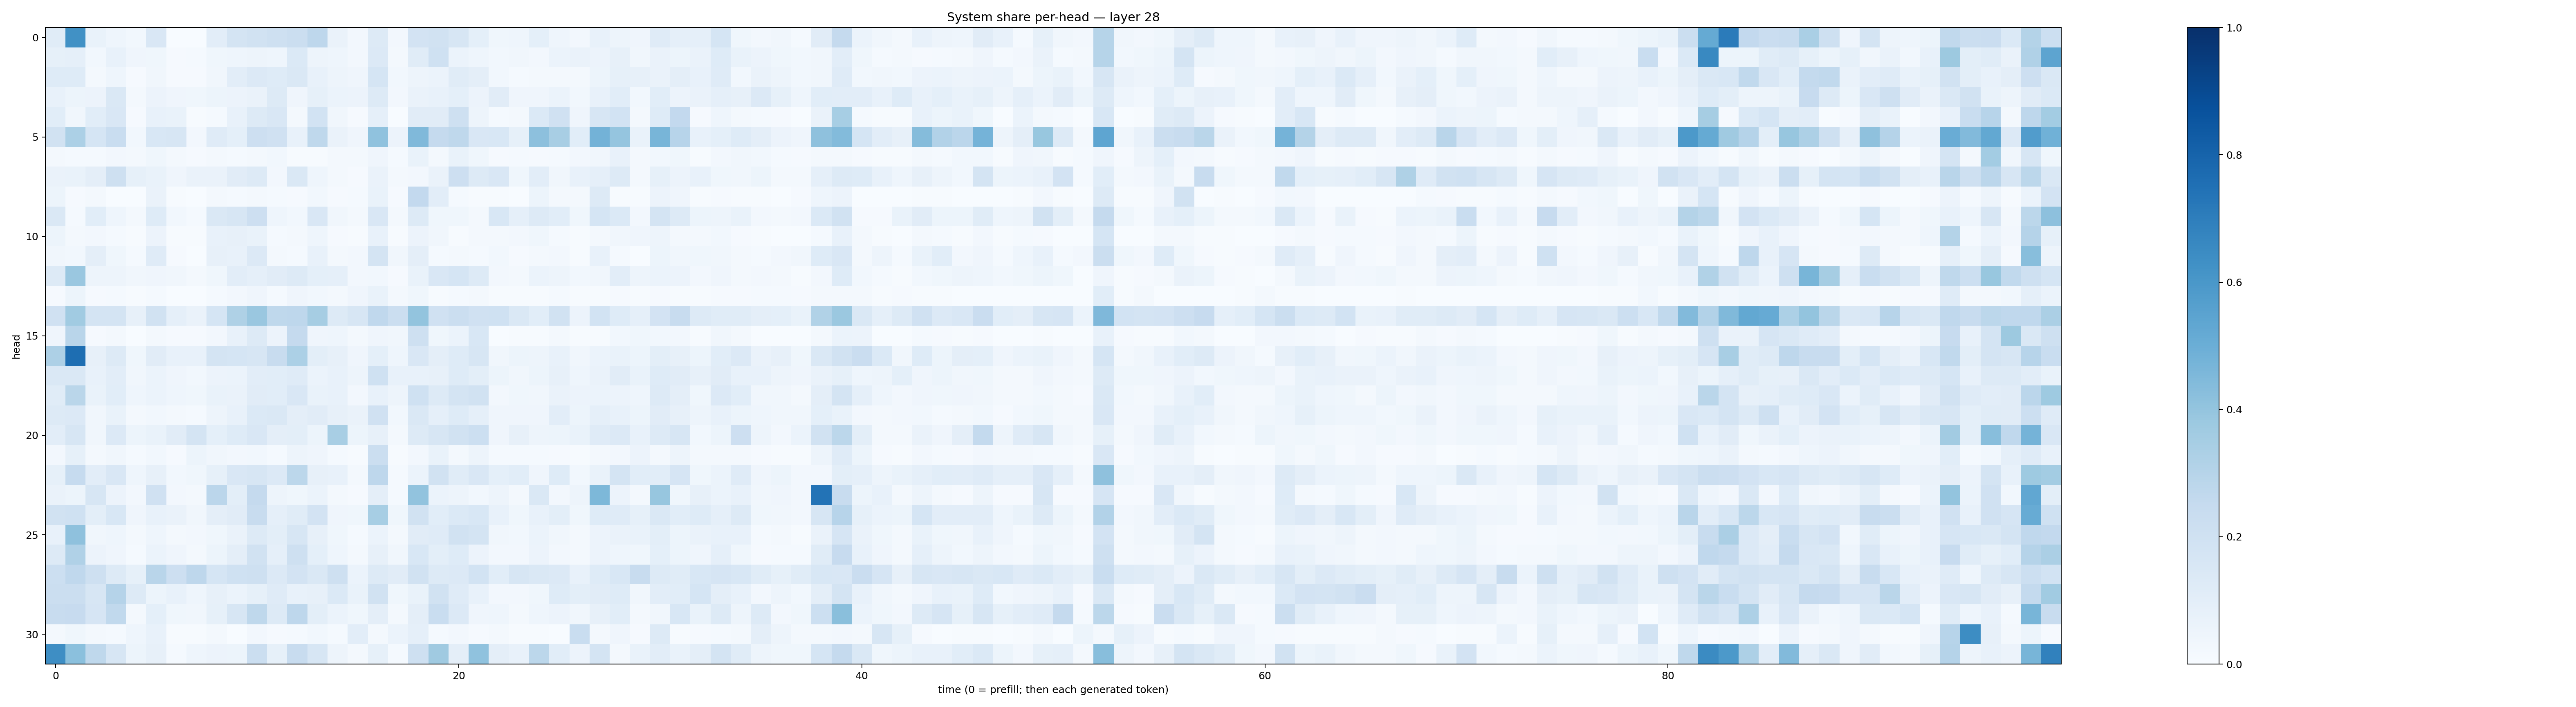

Source data for this figure (header and first rows):
0.114764094, 0.62884516, 0.06971627, 0.04339918, 0.030893778, 0.14889166, 0.0022119207, 0.0032668586, 0.10276159, 0.17873083, 0.19483675, 0.20966381, 0.22300929, 0.2754507, 0.063002005, 0.025849657, 0.12820467, 0.0242953, 0.18191633, 0.1885966, 0.16398434, 0.09141627, 0.037200477, 0.04602105
0.08305, 0.08863, 0.03093, 0.07526, 0.04123, 0.03576, 0.009439, 0.01299, 0.03665, 0.04408, 0.04696, 0.04542, 0.1369, 0.0477, 0.04373, 0.02553, 0.1357, 0.02155, 0.1138, 0.2019, 0.06156, 0.04671, 0.02843, 0.03339
0.122, 0.1233, 0.02328, 0.04539, 0.01067, 0.03364, 0.01169, 0.008154, 0.03157, 0.1032, 0.1364, 0.1235, 0.1423, 0.07214, 0.0484, 0.04188, 0.1712, 0.0294, 0.04978, 0.06228, 0.1157, 0.09742, 0.0287, 0.01394
0.07545, 0.05399, 0.05645, 0.1415, 0.0232, 0.0577, 0.04121, 0.03615, 0.05264, 0.05719, 0.06566, 0.1296, 0.04183, 0.08267, 0.05985, 0.05708, 0.1268, 0.02459, 0.06368, 0.07555, 0.09087, 0.05564, 0.1095, 0.04262
0.1061, 0.03383, 0.1087, 0.1486, 0.009649, 0.07113, 0.06658, 0.004247, 0.01554, 0.0759, 0.126, 0.1508, 0.01909, 0.1855, 0.03415, 0.007841, 0.08826, 0.001394, 0.1118, 0.1104, 0.2095, 0.04841, 0.01303, 0.01953
0.1882, 0.3302, 0.1693, 0.2312, 0.02997, 0.1556, 0.1593, 0.0265, 0.1191, 0.09344, 0.2127, 0.1972, 0.07738, 0.2701, 0.06359, 0.03915, 0.4087, 0.05829, 0.4467, 0.2525, 0.27, 0.1516, 0.1555, 0.08501
0.01761, 0.0135, 0.01412, 0.02361, 0.01565, 0.0359, 0.01826, 0.01009, 0.01808, 0.01238, 0.02312, 0.02968, 0.004069, 0.007786, 0.01969, 0.02198, 0.04183, 0.01458, 0.06707, 0.0179, 0.06818, 0.03664, 0.01002, 0.01423
0.06489, 0.06764, 0.09659, 0.2053, 0.08579, 0.0684, 0.03982, 0.06408, 0.06296, 0.1103, 0.1262, 0.02634, 0.1411, 0.04468, 0.01623, 0.008982, 0.06554, 0.01897, 0.02359, 0.06361, 0.212, 0.1278, 0.1508, 0.03852
0.05141, 0.00853, 0.01682, 0.002209, 0.00249, 0.06618, 0.005591, 0.001513, 0.01642, 0.01556, 0.01722, 0.01259, 0.00884, 0.02998, 0.009737, 0.01195, 0.06794, 0.01165, 0.259, 0.1033, 0.01338, 0.007748, 0.005052, 0.002018
0.1423, 0.01406, 0.1056, 0.04543, 0.01769, 0.1217, 0.0275, 0.01245, 0.1456, 0.159, 0.2136, 0.04571, 0.03012, 0.1516, 0.03265, 0.01798, 0.1513, 0.01634, 0.1297, 0.03614, 0.03674, 0.01938, 0.1533, 0.08889
0.05409, 0.02327, 0.02569, 0.01196, 0.005418, 0.05744, 0.005043, 0.004181, 0.07096, 0.07908, 0.06944, 0.01194, 0.01955, 0.0447, 0.01083, 0.006902, 0.0704, 0.004787, 0.05584, 0.03327, 0.006585, 0.0201, 0.02221, 0.02705
0.03418, 0.02854, 0.0951, 0.0385, 0.01503, 0.1201, 0.008191, 0.001373, 0.08014, 0.07437, 0.1329, 0.01665, 0.01214, 0.0716, 0.0157, 0.02714, 0.1753, 0.03309, 0.09428, 0.01296, 0.01732, 0.01314, 0.0309, 0.01109
0.1321, 0.3856, 0.04755, 0.04848, 0.03494, 0.03912, 0.03201, 0.01773, 0.03772, 0.1021, 0.08842, 0.1118, 0.132, 0.09361, 0.0877, 0.02566, 0.02863, 0.008949, 0.06922, 0.1495, 0.1692, 0.1323, 0.02695, 0.02273
0.01098, 0.05468, 0.01099, 0.01184, 0.005754, 0.01371, 0.003749, 0.002851, 0.01537, 0.02587, 0.04096, 0.01363, 0.04182, 0.02827, 0.02333, 0.03945, 0.06979, 0.01726, 0.03587, 0.005541, 0.01362, 0.017, 0.005919, 0.00598
0.1968, 0.3659, 0.173, 0.1775, 0.08027, 0.1906, 0.0896, 0.06398, 0.171, 0.3234, 0.3841, 0.2698, 0.274, 0.3486, 0.1327, 0.1607, 0.2658, 0.2256, 0.4016, 0.1962, 0.2253, 0.1977, 0.2014, 0.1462
0.0413, 0.2913, 0.00795, 0.01631, 0.002451, 0.01768, 0.01046, 0.00867, 0.02431, 0.07762, 0.1273, 0.05657, 0.2526, 0.041, 0.04472, 0.0213, 0.04004, 0.03396, 0.2057, 0.03767, 0.05977, 0.154, 0.003429, 0.004696
0.3271, 0.7593, 0.07858, 0.1265, 0.039, 0.1112, 0.07706, 0.07434, 0.175, 0.1704, 0.1608, 0.2371, 0.3308, 0.09954, 0.07967, 0.04273, 0.09372, 0.04307, 0.15, 0.09386, 0.122, 0.1577, 0.03445, 0.05365
0.143, 0.1475, 0.07778, 0.1017, 0.03328, 0.06206, 0.03929, 0.02993, 0.0584, 0.05879, 0.1031, 0.108, 0.1198, 0.05954, 0.07469, 0.0477, 0.1994, 0.07155, 0.07118, 0.08105, 0.1219, 0.09869, 0.05439, 0.03506
0.1164, 0.2875, 0.06981, 0.1058, 0.04575, 0.0588, 0.04432, 0.03765, 0.07022, 0.06288, 0.1105, 0.108, 0.1517, 0.06765, 0.07217, 0.02565, 0.07307, 0.04902, 0.1998, 0.1287, 0.1772, 0.1884, 0.02513, 0.0374
0.1284, 0.1338, 0.03343, 0.07024, 0.01964, 0.02814, 0.01775, 0.01382, 0.05028, 0.07112, 0.1394, 0.1417, 0.09416, 0.1126, 0.08139, 0.06403, 0.1977, 0.03121, 0.1427, 0.0861, 0.1223, 0.0871, 0.04233, 0.04012
0.1041, 0.1576, 0.03254, 0.1364, 0.05103, 0.06693, 0.1097, 0.1774, 0.09212, 0.1229, 0.151, 0.09633, 0.1009, 0.05442, 0.3421, 0.05271, 0.08086, 0.02326, 0.1316, 0.1608, 0.1939, 0.2177, 0.04141, 0.07871
0.02362, 0.08211, 0.01779, 0.03501, 0.01453, 0.02841, 0.008459, 0.05362, 0.03441, 0.02496, 0.02943, 0.0138, 0.04697, 0.03959, 0.0132, 0.003954, 0.221, 0.007509, 0.02583, 0.06972, 0.01611, 0.04786, 0.01182, 0.01242
0.08452, 0.2471, 0.1049, 0.1507, 0.0443, 0.0805, 0.03005, 0.03679, 0.08392, 0.1509, 0.1605, 0.1342, 0.2811, 0.08202, 0.07188, 0.02213, 0.277, 0.01392, 0.06062, 0.1927, 0.1145, 0.149, 0.09085, 0.1064
0.06636, 0.05398, 0.1625, 0.05549, 0.02635, 0.196, 0.02649, 0.01768, 0.2831, 0.0977, 0.2528, 0.04993, 0.03547, 0.05952, 0.02163, 0.008799, 0.09495, 0.01427, 0.4059, 0.05882, 0.04792, 0.02794, 0.0483, 0.02046
0.1939, 0.1993, 0.09954, 0.1538, 0.04179, 0.07042, 0.06533, 0.03351, 0.09495, 0.1121, 0.2352, 0.08815, 0.1154, 0.1805, 0.04072, 0.03551, 0.3456, 0.03529, 0.1907, 0.107, 0.1385, 0.1528, 0.07048, 0.03519
0.07326, 0.414, 0.0315, 0.04447, 0.01768, 0.04457, 0.02325, 0.02646, 0.03835, 0.06548, 0.1283, 0.09996, 0.1599, 0.07885, 0.03587, 0.01175, 0.05897, 0.01859, 0.1127, 0.1203, 0.1904, 0.1759, 0.03395, 0.02753
0.1253, 0.3184, 0.0578, 0.04144, 0.01303, 0.06032, 0.04247, 0.02206, 0.05256, 0.09589, 0.1883, 0.08957, 0.209, 0.09285, 0.04558, 0.02309, 0.07991, 0.03237, 0.1544, 0.09876, 0.1213, 0.05549, 0.02596, 0.02622
0.2184, 0.2694, 0.2054, 0.1262, 0.08241, 0.2917, 0.2114, 0.2758, 0.1696, 0.2002, 0.2069, 0.1354, 0.1832, 0.1413, 0.2051, 0.05981, 0.1282, 0.1105, 0.1917, 0.1283, 0.1341, 0.1855, 0.1081, 0.1628
0.2243, 0.2245, 0.1597, 0.301, 0.1266, 0.0543, 0.07091, 0.04371, 0.08047, 0.06039, 0.0824, 0.1211, 0.07679, 0.07905, 0.1399, 0.06787, 0.1907, 0.03895, 0.06836, 0.1886, 0.1192, 0.07074, 0.02675, 0.02635
0.2367, 0.2443, 0.1653, 0.2626, 0.02247, 0.09105, 0.03702, 0.03129, 0.08242, 0.1617, 0.2716, 0.1265, 0.2754, 0.09847, 0.05986, 0.03549, 0.09622, 0.01578, 0.09711, 0.232, 0.1336, 0.04216, 0.04303, 0.02319
0.0162, 0.03873, 0.01947, 0.01317, 0.04619, 0.07078, 0.005562, 0.004309, 0.02031, 0.00343, 0.02513, 0.00938, 0.01471, 0.0287, 0.01339, 0.1032, 0.02342, 0.06247, 0.08611, 0.01434, 0.02549, 0.009035, 0.01807, 0.005068
0.6401, 0.418, 0.2708, 0.1584, 0.05459, 0.08142, 0.01317, 0.04457, 0.05764, 0.05129, 0.2229, 0.08534, 0.2357, 0.1613, 0.04736, 0.01685, 0.08546, 0.01313, 0.2094, 0.3696, 0.09425, 0.4095, 0.09411, 0.07714
